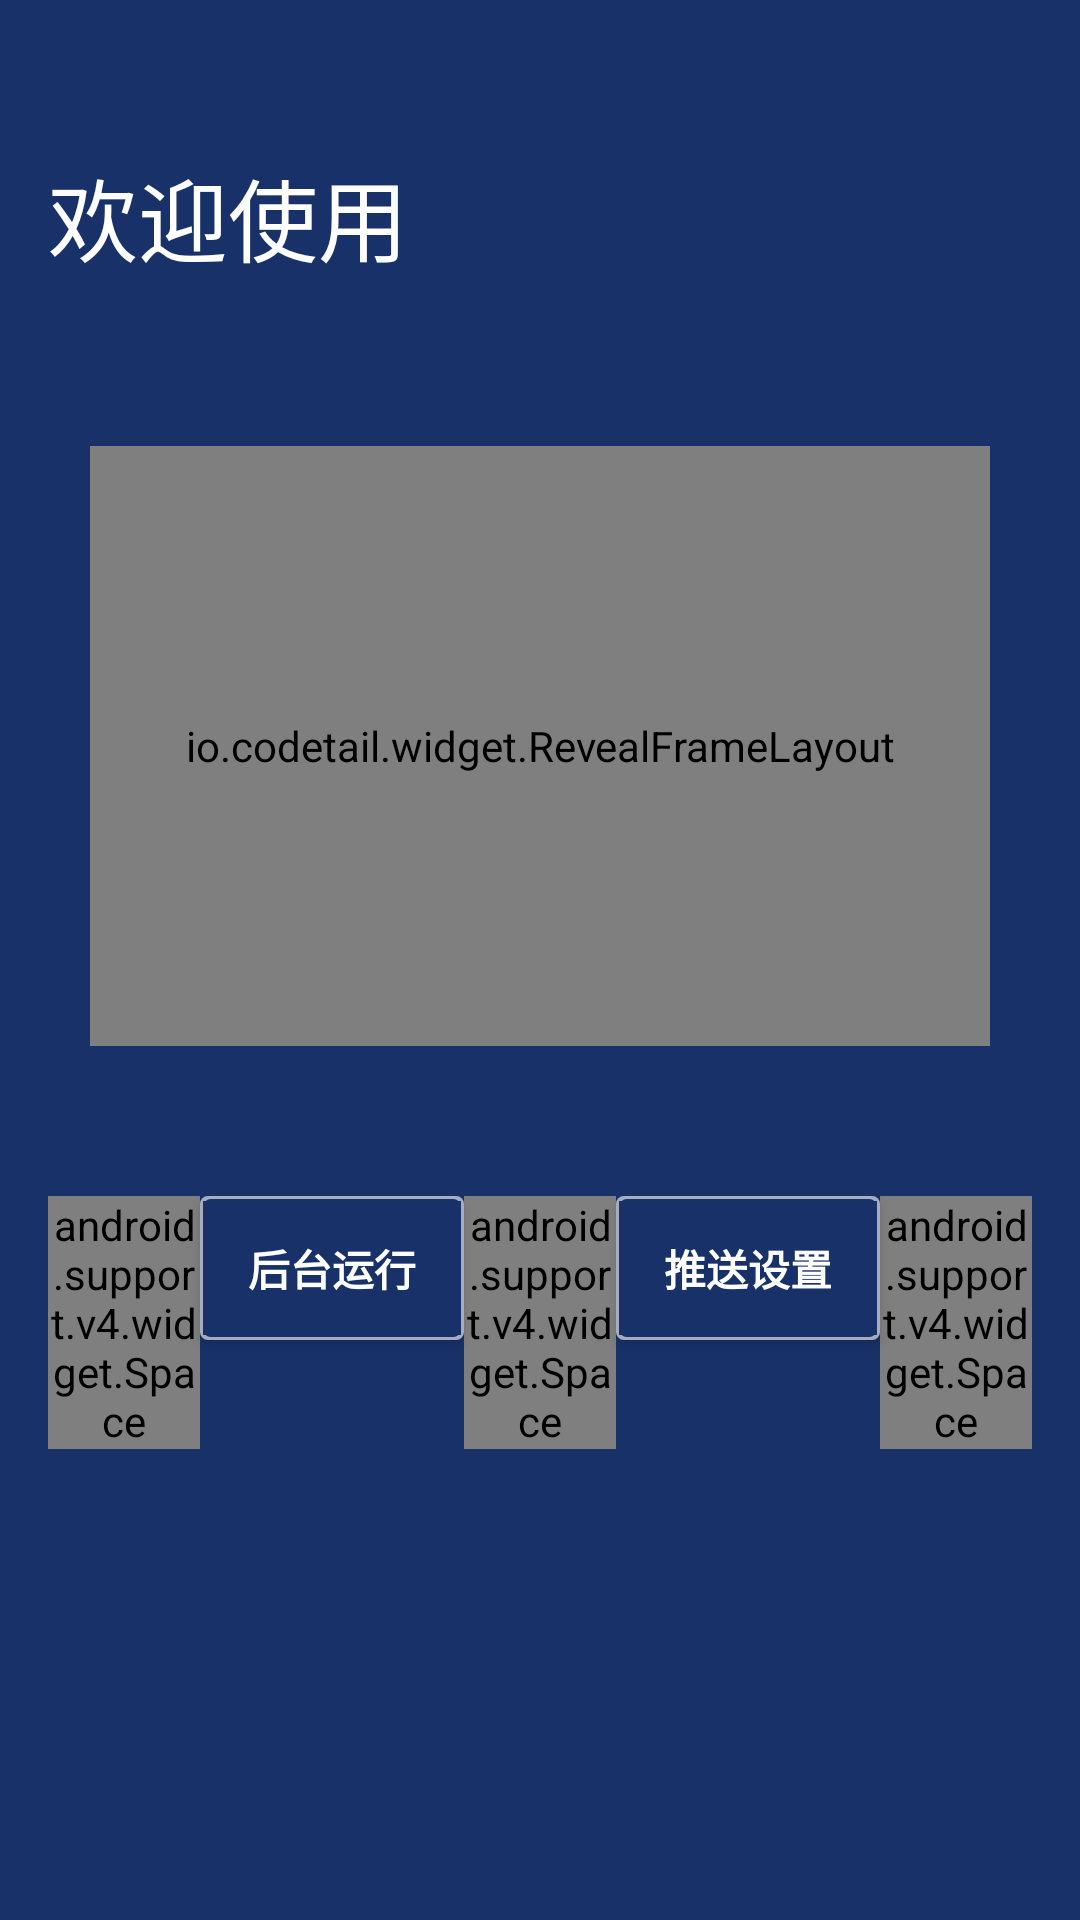

This screen was rendered from an Android layout file. Write that file and the resources it references.
<!-- AndroidManifest.xml: activity theme MyAppMain -->
<!-- res/layout/activity_main.xml -->
<?xml version="1.0" encoding="utf-8"?>
<RelativeLayout xmlns:android="http://schemas.android.com/apk/res/android"
    xmlns:app="http://schemas.android.com/apk/res-auto"
    xmlns:tools="http://schemas.android.com/tools"
    android:layout_width="match_parent"
    android:layout_height="match_parent"
    tools:context="com.howell.activity.MainActivity"
    android:background="@color/main_bk"
    android:paddingLeft="16dp"
    android:paddingRight="16dp"
    android:paddingBottom="16dp"
    android:paddingTop="50dp">

    <TextView
        android:id="@+id/main_title"
        android:layout_width="wrap_content"
        android:layout_height="wrap_content"
        android:text="@string/main_title"
        android:textSize="30sp"
        android:textColor="@color/white"
        android:layout_marginBottom="15dp"
        />


    <io.codetail.widget.RevealFrameLayout
        android:layout_width="300dp"
        android:layout_height="200dp"
        android:id="@+id/main_revealFrame"
        android:layout_marginTop="40dp"
        android:layout_centerHorizontal="true"
        android:layout_below="@id/main_title"
        >

        <ImageView
            android:id="@+id/main_iv_1"
            android:layout_width="300dp"
            android:layout_height="200dp"
            android:visibility="visible"
            android:background="@color/colorAccent"/>

        <ImageView
            android:id="@+id/main_iv_2"
            android:layout_width="300dp"
            android:layout_height="200dp"
            android:visibility="visible"
            android:background="@color/main_bk"/>

        <ImageView
            android:id="@+id/main_iv_3"
            android:layout_width="300dp"
            android:layout_height="200dp"
            android:visibility="visible"
            android:background="@color/main_bk"/>

        <ImageView
            android:id="@+id/main_iv_4"
            android:layout_width="300dp"
            android:layout_height="200dp"
            android:visibility="visible"
            android:background="@color/main_bk"/>

    </io.codetail.widget.RevealFrameLayout>







    <LinearLayout
        android:layout_width="match_parent"
        android:layout_height="wrap_content"
        android:orientation="horizontal"
        android:layout_centerInParent="true"
        android:layout_below="@id/main_revealFrame"
        android:layout_marginTop="50dp">
        <android.support.v4.widget.Space
            android:layout_width="wrap_content"
            android:layout_height="wrap_content"
            android:layout_weight="1"/>
        <Button
            android:id="@+id/main_btn_entry"
            android:layout_width="wrap_content"
            android:layout_height="wrap_content"
            android:text="@string/main_entry"
            style="?android:textAppearanceSmall"
            android:textStyle="bold"
            android:textColor="@color/white"
            android:background="@drawable/main_btn"
            />
        <android.support.v4.widget.Space
            android:layout_width="wrap_content"
            android:layout_height="wrap_content"
            android:layout_weight="1"/>
        <Button
            android:layout_width="wrap_content"
            android:layout_height="wrap_content"
            android:id="@+id/main_btn_push"
            android:text="@string/main_push"
            style="?android:textAppearanceSmall"
            android:textStyle="bold"
            android:textColor="@color/white"
            android:background="@drawable/main_btn"
            />

        <android.support.v4.widget.Space
            android:layout_width="wrap_content"
            android:layout_height="wrap_content"
            android:layout_weight="1"/>


        <Button
            android:layout_width="wrap_content"
            android:layout_height="wrap_content"
            android:id="@+id/main_btn_test"
            android:text="text"
            android:textColor="@color/textColor"
            android:visibility="gone"
            />

    </LinearLayout>






</RelativeLayout>
<!-- resources referenced by this layout -->
<resources>
  <color name="colorAccent">#00bcd4</color>
  <color name="main_bk">#183169</color>
  <color name="textColor">#ffffff</color>
  <color name="white">#ffffff</color>
  <!-- drawable main_btn (drawable) -->
  <?xml version="1.0" encoding="utf-8"?>
  <layer-list xmlns:android="http://schemas.android.com/apk/res/android">
      
      <item>
          <shape android:shape="rectangle">
              <solid android:color="@color/alpha_white" />
              <corners android:radius="2.5dp"/>
          </shape>
      </item>
      <item android:bottom="1dp" android:right="1dp" android:top="1dp" android:left="1dp">
          <shape android:shape="rectangle">
              <solid android:color="@color/main_bk" />
              <corners android:radius="2.5dp"/>
              <padding android:bottom="1.8dp"
                  android:left="1dp"
                  android:right="1dp"
                  android:top="1.8dp" />
          </shape>
      </item>
  
  
      <item>
          <ripple android:color="@color/white">
              <item>
                  <selector>
                      <item android:drawable="@color/main_bk"/>
                  </selector>
              </item>
          </ripple>
      </item>
  
  </layer-list>
  <string name="main_entry">后台运行</string>
  <string name="main_push">推送设置</string>
  <string name="main_title">欢迎使用</string>
  <style name="MyAppMain" parent="AppTheme.NoActionBar">
  
      </style>
  <color name="alpha_white">#aaeeeeee</color>
  <style name="AppTheme.NoActionBar">
          <item name="windowActionBar">false</item>
          <item name="windowNoTitle">true</item>
      </style>
</resources>
